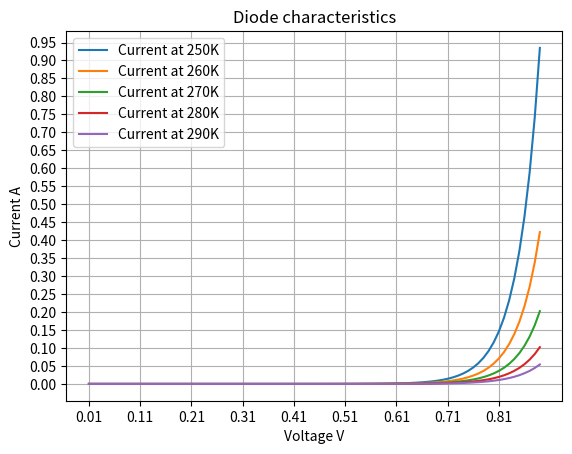

Write Python code to recreate this figure.
# Copyright 2019 Grama Nicolae

import matplotlib.pyplot as plt
import numpy as np

# Specific Values
I0 = 10**-9
n = 2

# Voltage range
vstart = 0.01
vstop = 0.9
vstep = 0.01

Vd = np.arange(vstart, vstop, vstep)  # Creates the voltages array

# A function to compute the result of the Shockley Formula
def shockley(I0, n, T, Vd):
    q = 1.602176 * (10**-19)    # The elementary charge of the electron
    k = 1.380649 * (10**-23)    # Boltzmann's Constant

    I = I0 * ( np.exp((q * Vd) / (n * k * T)) - 1)  # The formula
    return I

''' We will plot the currents for a range of temperatures
    250, 260, 270, 280, 290, 300 K (Kelvin)
'''
temps = np.arange(250, 300, 10)

# Plot the result for each temperature
for T in temps:
    plt.plot(Vd, shockley(I0, n, T, Vd), label = "Current at {}K".format(T))

# Plot styling
axes = plt.gca()
axes.set_xticks(np.arange(vstart, vstop, vstep*10))
axes.set_yticks(np.arange(0, 1, 0.05))
plt.xlabel("Voltage V")
plt.ylabel("Current A")
plt.title("Diode characteristics")
plt.legend()
plt.grid()
plt.savefig("Graph.png")